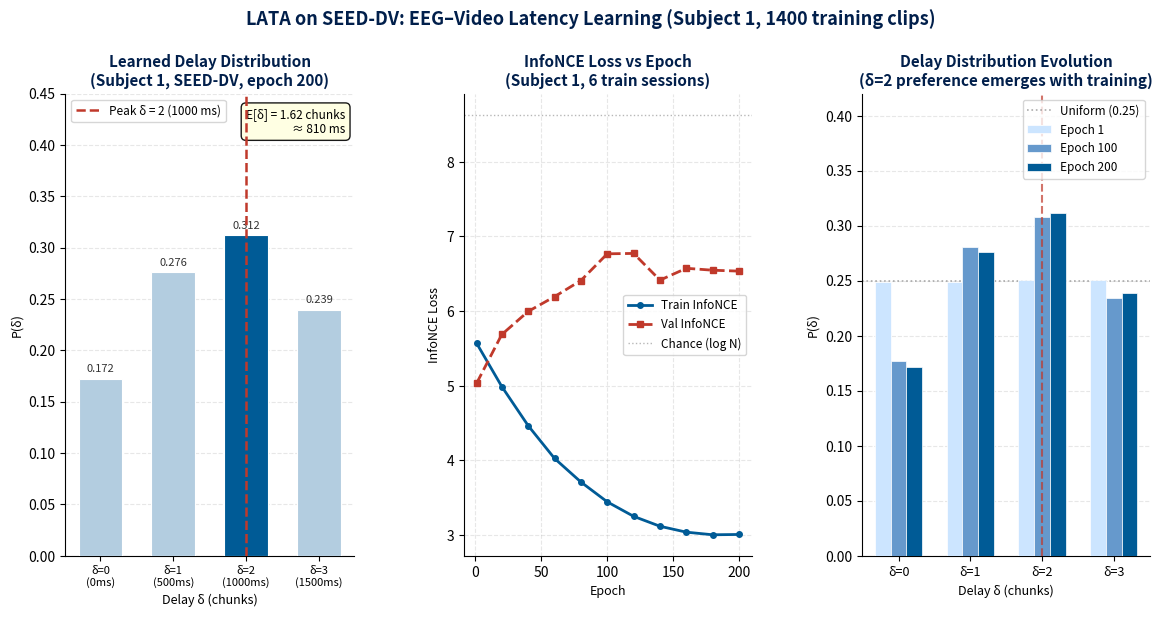

Recreate this plot in Python. (Note: this script raises an exception after producing the figure.)
"""
Plot LATA SEED-DV training results.
Produces: lata_seeddv_results.png
"""
import numpy as np
import matplotlib.pyplot as plt
import matplotlib.gridspec as gridspec
import os

# ── Data from training run ────────────────────────────────────────────────────
# Subject 1, 200 epochs, K=4 chunks (0.5s each), max_delay=3
delay_dist_final = np.array([0.172, 0.276, 0.312, 0.239])   # learned w at epoch 200
expected_delay   = 1.619   # chunks
best_val_epoch   = 1       # best val was at epoch 1 (overfitting observed)

# Epoch logs (every 20 epochs + epoch 1)
log_epochs      = [1,   20,   40,   60,   80,   100,  120,  140,  160,  180,  200]
log_train_loss  = [5.567, 4.990, 4.466, 4.027, 3.711, 3.445, 3.251, 3.118, 3.039, 3.004, 3.008]
log_val_loss    = [5.037, 5.687, 5.996, 6.194, 6.410, 6.768, 6.773, 6.415, 6.574, 6.548, 6.536]

# Delay distribution at key epochs (hand-traced from logs)
delay_history = {
    1:   [0.249, 0.249, 0.251, 0.251],
    100: [0.177, 0.281, 0.308, 0.234],
    200: [0.172, 0.276, 0.312, 0.239],
}

C_BLUE  = "#005b96"
C_LIGHT = "#b3cde0"
C_RED   = "#c0392b"
C_GRAY  = "#888888"
C_GREEN = "#27ae60"

fig = plt.figure(figsize=(14, 6))
fig.patch.set_facecolor("white")
gs  = gridspec.GridSpec(1, 3, wspace=0.38)

delay_ticks = list(range(4))   # δ ∈ {0,1,2,3}
delay_ms    = [d * 500 for d in delay_ticks]   # ms at 0.5s/chunk

# ── Panel 1: Final learned delay distribution ─────────────────────────────────
ax1 = fig.add_subplot(gs[0])
peak = int(np.argmax(delay_dist_final))
colors = [C_BLUE if i == peak else C_LIGHT for i in delay_ticks]
bars = ax1.bar(delay_ticks, delay_dist_final, color=colors, edgecolor="white",
               linewidth=0.8, zorder=3, width=0.6)
ax1.axvline(peak, color=C_RED, linestyle="--", linewidth=1.8,
            label=f"Peak δ = {peak} ({peak * 500} ms)", zorder=4)
# Annotate values on bars
for bar, v in zip(bars, delay_dist_final):
    ax1.text(bar.get_x() + bar.get_width()/2, v + 0.005, f"{v:.3f}",
             ha="center", va="bottom", fontsize=8, color="#333")
ax1.set_title("Learned Delay Distribution\n(Subject 1, SEED-DV, epoch 200)",
              fontsize=11, fontweight="bold", color="#011f4b")
ax1.set_xlabel("Delay δ (chunks)", fontsize=9)
ax1.set_ylabel("P(δ)", fontsize=9)
ax1.set_xticks(delay_ticks)
ax1.set_xticklabels([f"δ={d}\n({d*500}ms)" for d in delay_ticks], fontsize=8)
ax1.set_ylim(0, 0.45)
ax1.legend(fontsize=8.5, framealpha=0.8)
ax1.grid(axis="y", alpha=0.3, linestyle="--")
ax1.spines[["top", "right"]].set_visible(False)
ax1.text(0.97, 0.97, f"E[δ] = {expected_delay:.2f} chunks\n≈ {expected_delay*500:.0f} ms",
         transform=ax1.transAxes, ha="right", va="top", fontsize=8.5,
         bbox=dict(boxstyle="round,pad=0.4", facecolor="lightyellow", alpha=0.9))

# ── Panel 2: Training / validation loss ───────────────────────────────────────
ax2 = fig.add_subplot(gs[1])
ax2.plot(log_epochs, log_train_loss, color=C_BLUE,  linewidth=2.0, marker="o",
         markersize=4, label="Train InfoNCE")
ax2.plot(log_epochs, log_val_loss,   color=C_RED,   linewidth=2.0, marker="s",
         markersize=4, linestyle="--", label="Val InfoNCE")
ax2.axhline(np.log(4 * 7 * 40 * 5),   color=C_GRAY, linestyle=":", linewidth=1, alpha=0.6,
            label="Chance (log N)")
ax2.set_title("InfoNCE Loss vs Epoch\n(Subject 1, 6 train sessions)",
              fontsize=11, fontweight="bold", color="#011f4b")
ax2.set_xlabel("Epoch", fontsize=9)
ax2.set_ylabel("InfoNCE Loss", fontsize=9)
ax2.legend(fontsize=8.5, framealpha=0.8)
ax2.grid(alpha=0.3, linestyle="--")
ax2.spines[["top", "right"]].set_visible(False)

# ── Panel 3: Delay distribution evolution ─────────────────────────────────────
ax3 = fig.add_subplot(gs[2])
epochs_shown = [1, 100, 200]
colors_ev    = ["#cce5ff", "#6699cc", C_BLUE]
x = np.array(delay_ticks, dtype=float)
bar_w = 0.22
for i, ep in enumerate(epochs_shown):
    ax3.bar(x + (i - 1) * bar_w, delay_history[ep], width=bar_w,
            color=colors_ev[i], edgecolor="white", linewidth=0.5,
            label=f"Epoch {ep}", zorder=3)
ax3.axhline(0.25, color=C_GRAY, linestyle=":", linewidth=1.2, label="Uniform (0.25)", alpha=0.7)
ax3.axvline(peak, color=C_RED, linestyle="--", linewidth=1.5, alpha=0.7, zorder=4)
ax3.set_title("Delay Distribution Evolution\n(δ=2 preference emerges with training)",
              fontsize=11, fontweight="bold", color="#011f4b")
ax3.set_xlabel("Delay δ (chunks)", fontsize=9)
ax3.set_ylabel("P(δ)", fontsize=9)
ax3.set_xticks(delay_ticks)
ax3.set_xticklabels([f"δ={d}" for d in delay_ticks], fontsize=9)
ax3.set_ylim(0, 0.42)
ax3.legend(fontsize=8.5, framealpha=0.8, loc="upper right")
ax3.grid(axis="y", alpha=0.3, linestyle="--")
ax3.spines[["top", "right"]].set_visible(False)

fig.suptitle(
    "LATA on SEED-DV: EEG–Video Latency Learning (Subject 1, 1400 training clips)",
    fontsize=13, fontweight="bold", color="#011f4b", y=1.02
)

out = os.path.join(os.path.dirname(__file__), "lata_seeddv_results.png")
plt.savefig(out, dpi=180, bbox_inches="tight", facecolor="white")
print(f"Saved: {out}")
plt.show()
